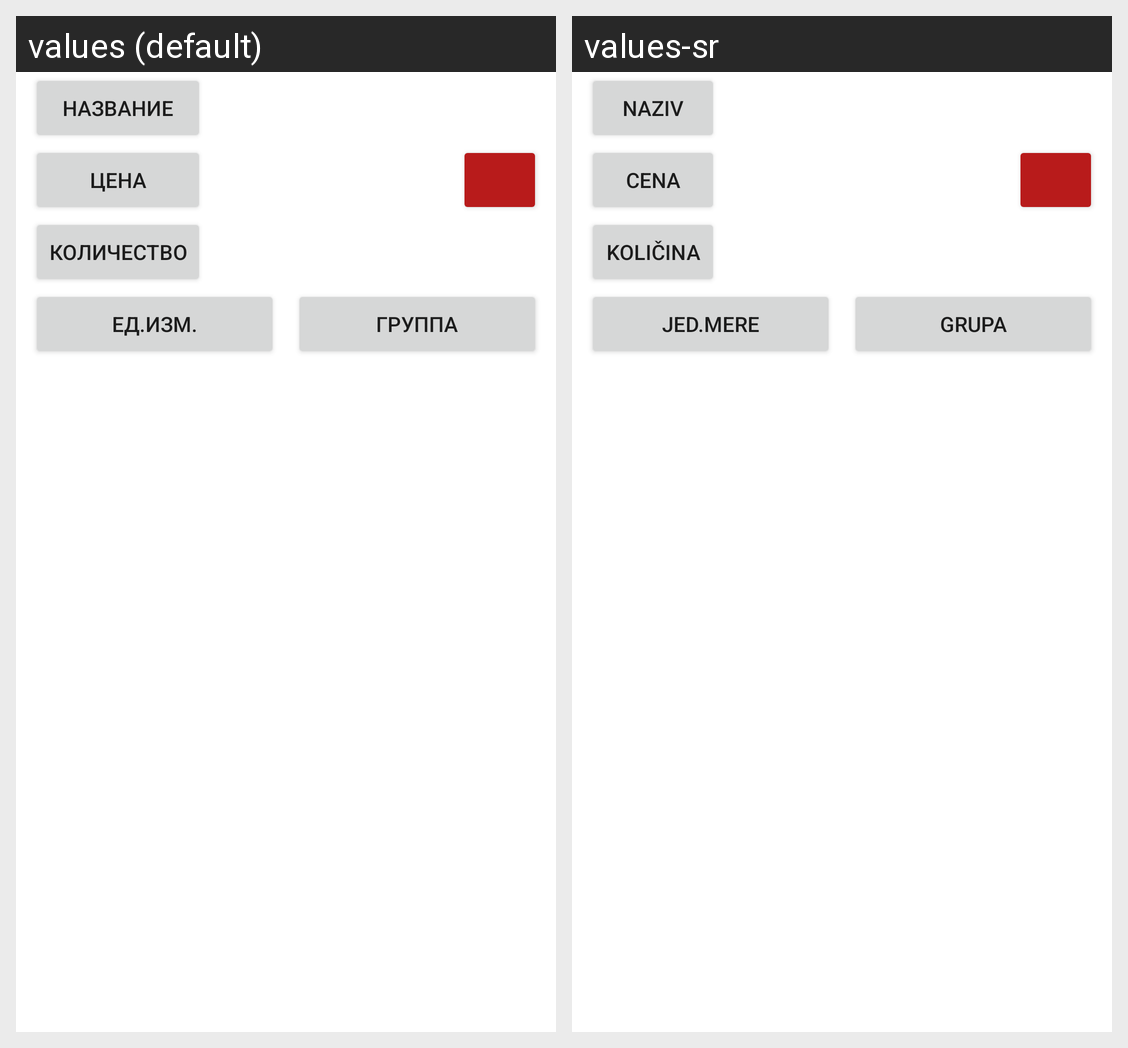

Translations of the strings shown on this Android screen, per locale in the grid:
Android screen res/layout/receipt_row_manual.xml rendered under 2 locales, left to right: values (default), values-sr. Device: Nexus 5 (rendered at 1080×1920; each locale shown at half size, 540×960, under a caption strip naming it); theme Theme.MNEReceipt.
Strings drawn on this screen, with the default value and each locale's value (text and hints the layout hard-codes, and strings that could not be matched under every locale, appear in the picture but are not listed):

add_good_name_btn
  values: Название
  values-sr: Naziv

add_price_btn
  values: Цена
  values-sr: Cena

add_quantity_btn
  values: Количество
  values-sr: Količina

change_good_unit_btn
  values: Ед.изм.
  values-sr: jed.mere

add_group_btn
  values: Группа
  values-sr: Grupa
